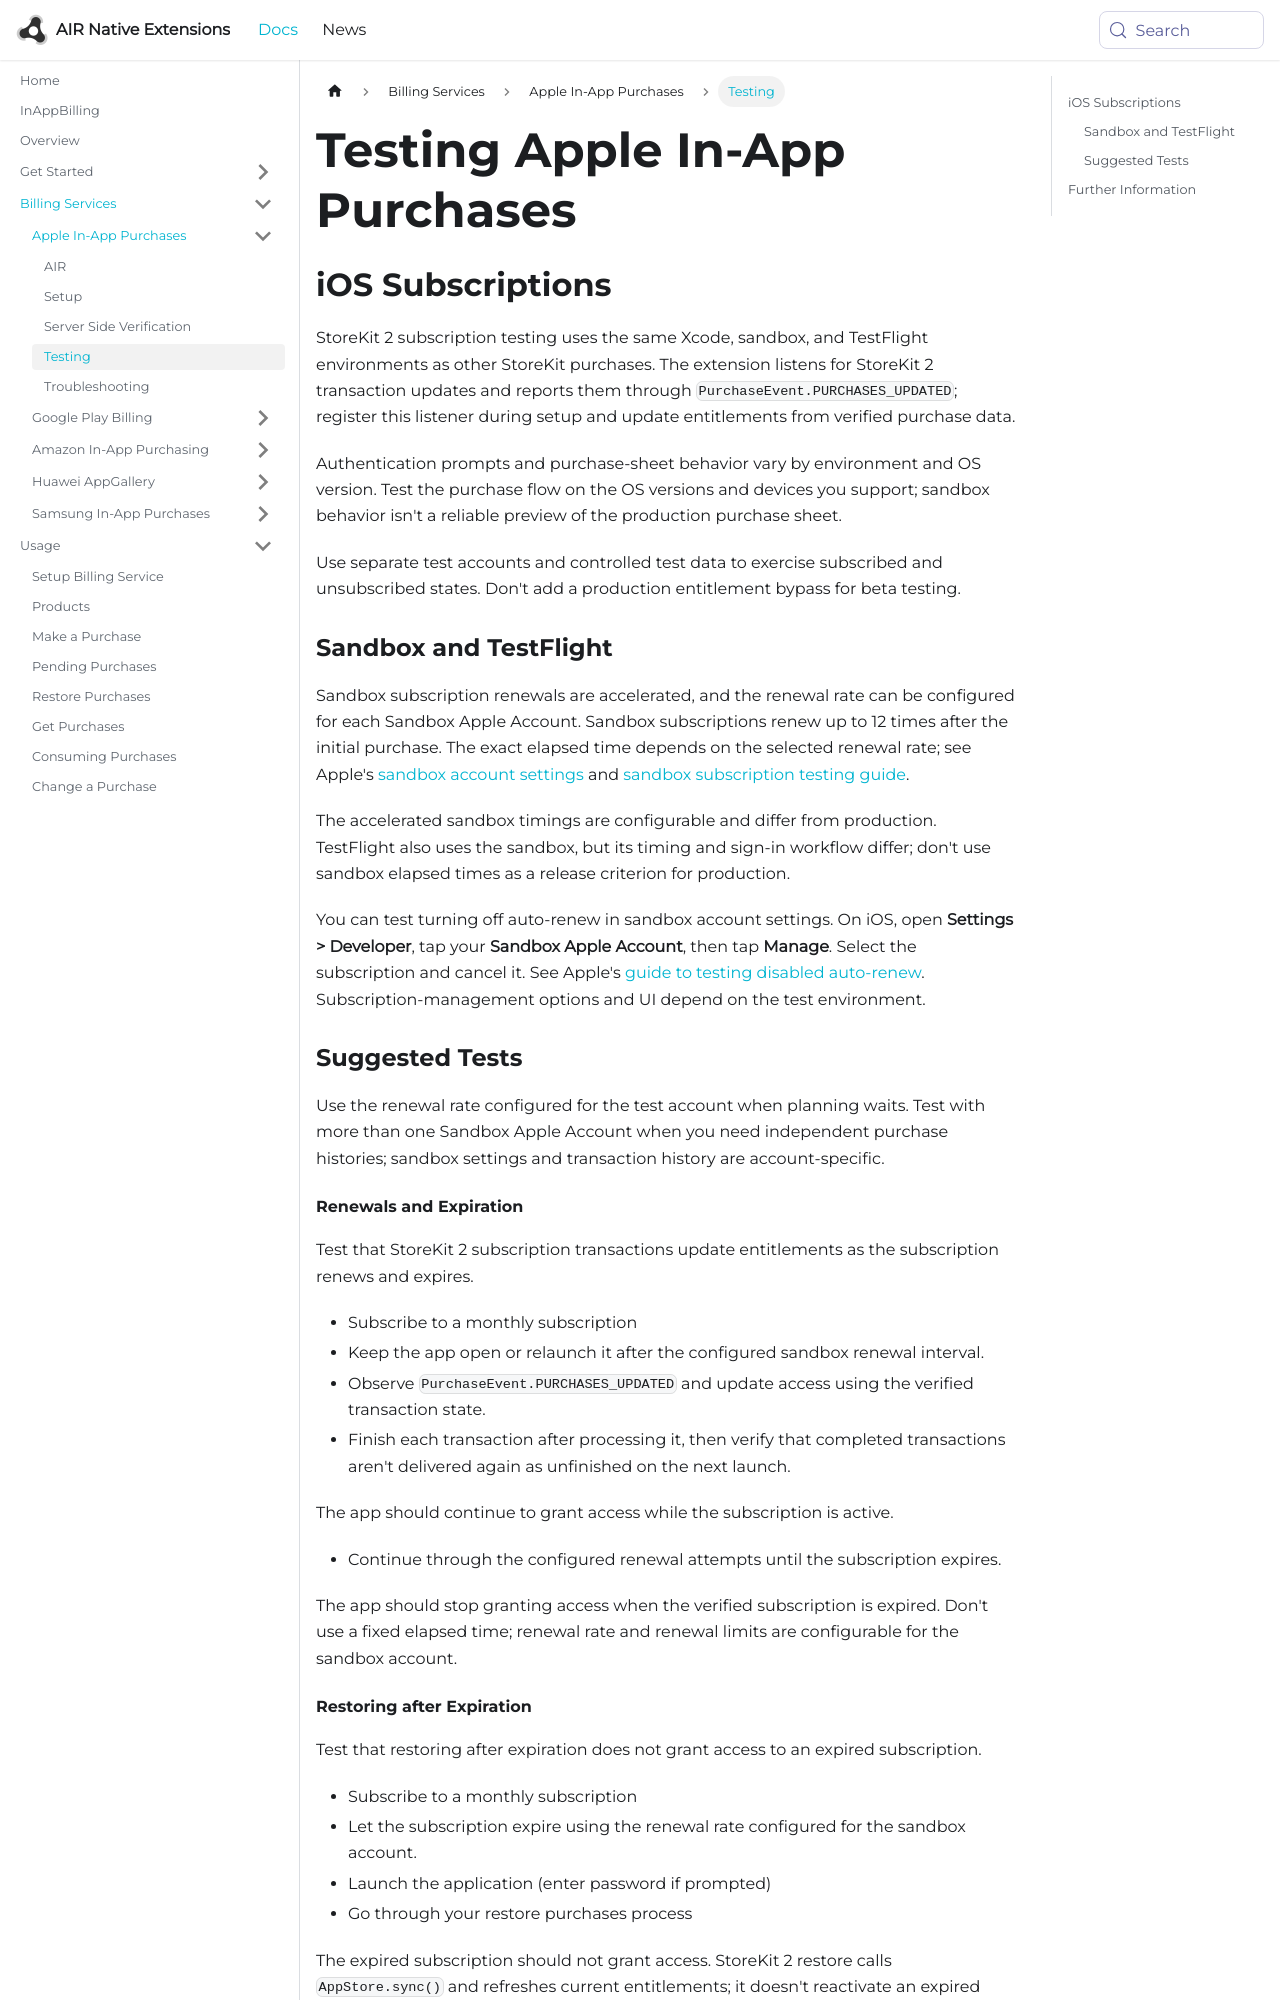

repository: airnativeextensions/nativeextensions-documentation · page: docs/inappbilling/apple/testing/index.html · generator: docusaurus

---
title: Testing Apple In-App Purchases
sidebar_label: Testing
---

## iOS Subscriptions

StoreKit 2 subscription testing uses the same Xcode, sandbox, and TestFlight environments as other StoreKit purchases. The extension listens for StoreKit 2 transaction updates and reports them through `PurchaseEvent.PURCHASES_UPDATED`; register this listener during setup and update entitlements from verified purchase data.

Authentication prompts and purchase-sheet behavior vary by environment and OS version. Test the purchase flow on the OS versions and devices you support; sandbox behavior isn't a reliable preview of the production purchase sheet.

Use separate test accounts and controlled test data to exercise subscribed and unsubscribed states. Don't add a production entitlement bypass for beta testing.

### Sandbox and TestFlight

Sandbox subscription renewals are accelerated, and the renewal rate can be configured for each Sandbox Apple Account. Sandbox subscriptions renew up to 12 times after the initial purchase. The exact elapsed time depends on the selected renewal rate; see Apple's [sandbox account settings](https://developer.apple.com/help/app-store-connect/test-in-app-purchases/manage-sandbox-apple-account-settings/) and [sandbox subscription testing guide](https://developer.apple.com/documentation/storekit/testing-an-auto-renewable-subscription).

The accelerated sandbox timings are configurable and differ from production. TestFlight also uses the sandbox, but its timing and sign-in workflow differ; don't use sandbox elapsed times as a release criterion for production.

You can test turning off auto-renew in sandbox account settings. On iOS, open **Settings > Developer**, tap your **Sandbox Apple Account**, then tap **Manage**. Select the subscription and cancel it. See Apple's [guide to testing disabled auto-renew](https://developer.apple.com/documentation/storekit/testing-disabling-auto-renew). Subscription-management options and UI depend on the test environment.


### Suggested Tests

Use the renewal rate configured for the test account when planning waits. Test with more than one Sandbox Apple Account when you need independent purchase histories; sandbox settings and transaction history are account-specific.
